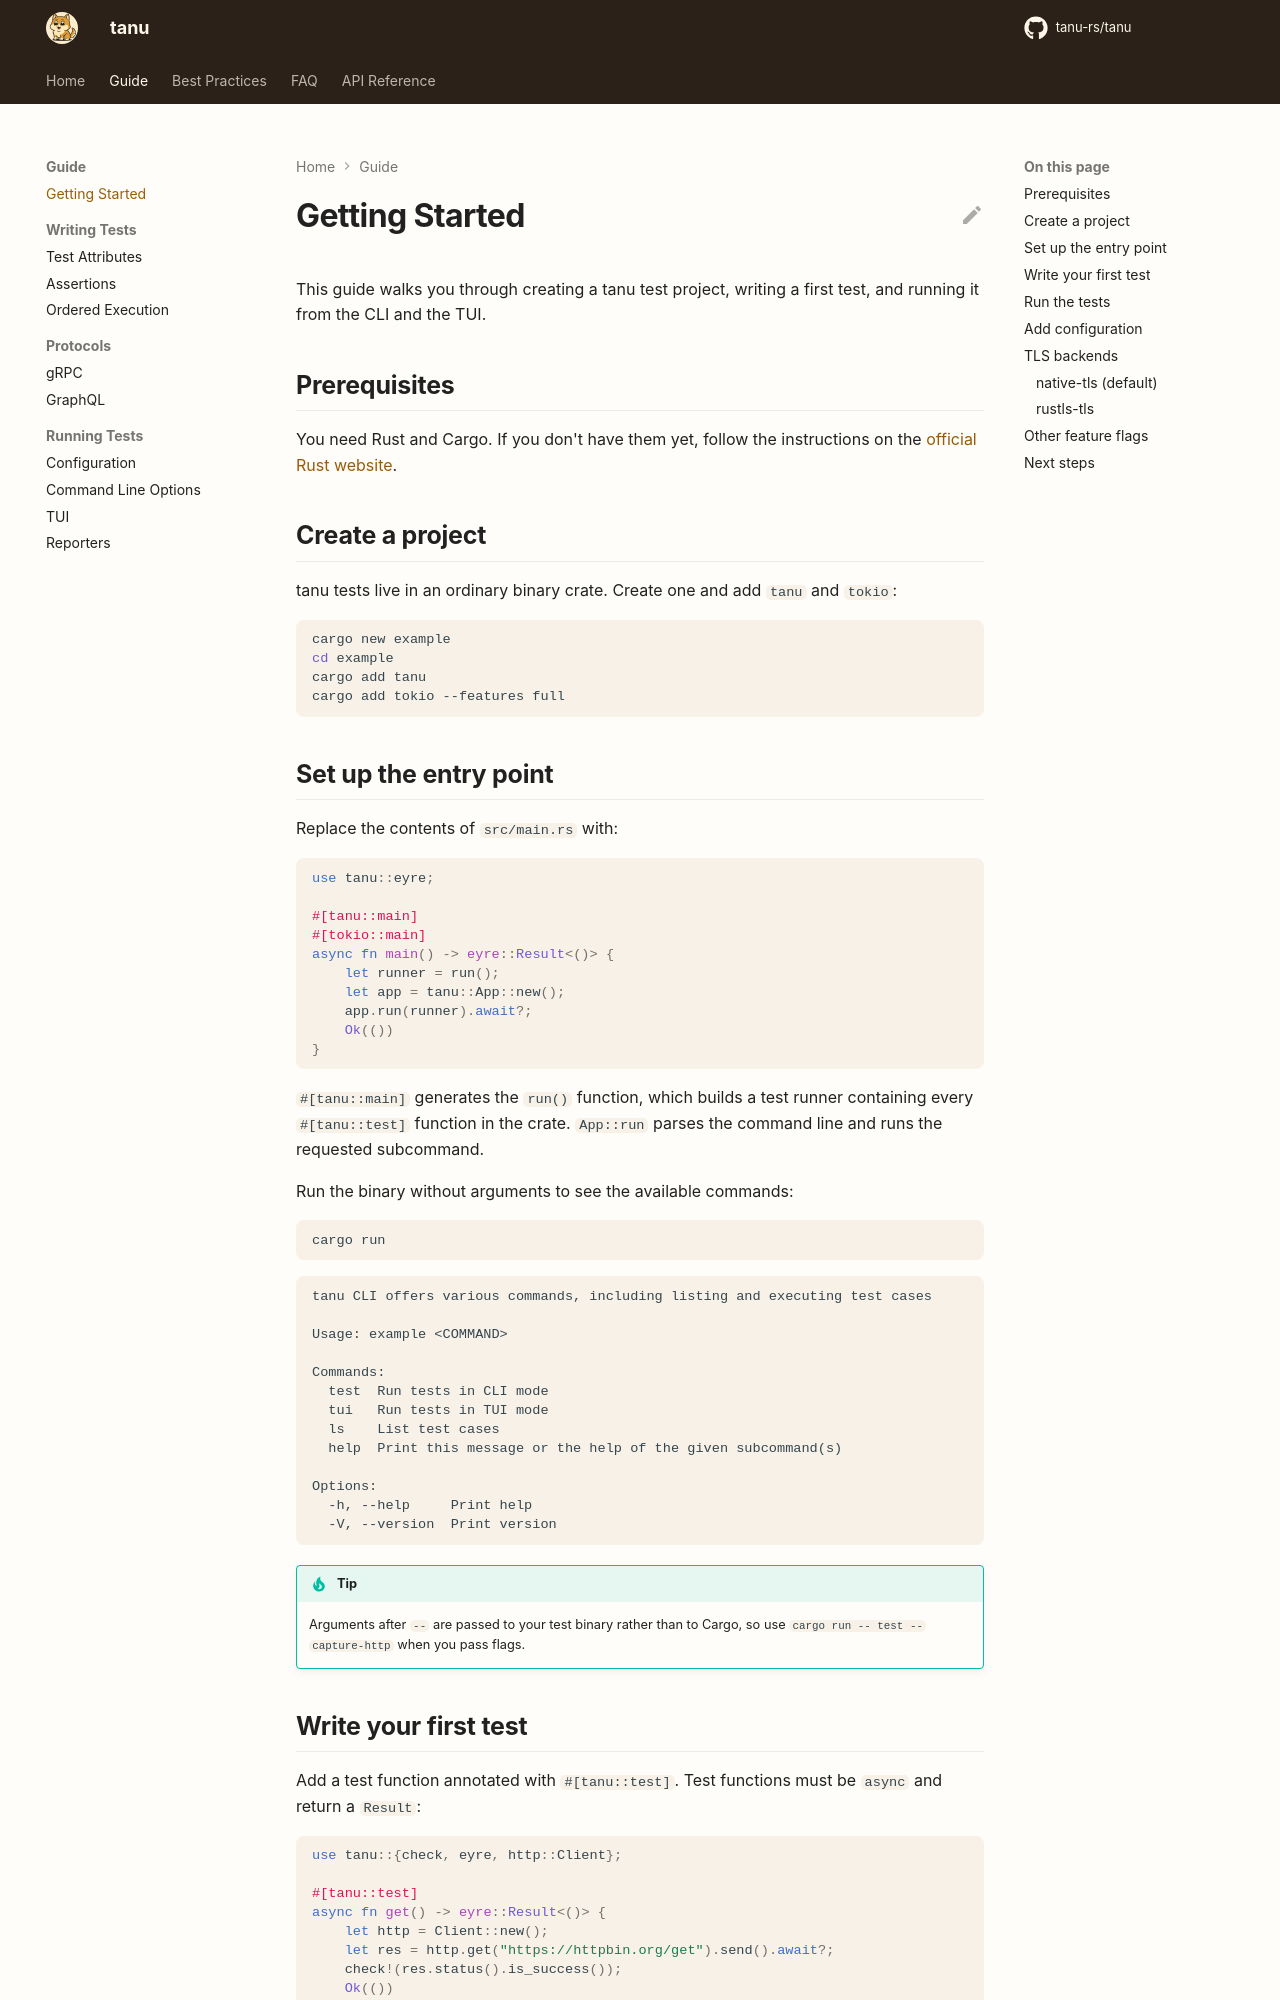

repository: tanu-rs/tanu · page: getting-started/index.html · generator: mkdocs

# Getting Started

This guide walks you through creating a tanu test project, writing a first test, and running it from the CLI and the TUI.

## Prerequisites

You need Rust and Cargo. If you don't have them yet, follow the instructions on the [official Rust website](https://www.rust-lang.org/learn/get-started).

## Create a project

tanu tests live in an ordinary binary crate. Create one and add `tanu` and `tokio`:

```bash
cargo new example
cd example
cargo add tanu
cargo add tokio --features full
```

## Set up the entry point

Replace the contents of `src/main.rs` with:

```rust
use tanu::eyre;

#[tanu::main]
#[tokio::main]
async fn main() -> eyre::Result<()> {
    let runner = run();
    let app = tanu::App::new();
    app.run(runner).await?;
    Ok(())
}
```

`#[tanu::main]` generates the `run()` function, which builds a test runner containing every `#[tanu::test]` function in the crate. `App::run` parses the command line and runs the requested subcommand.

Run the binary without arguments to see the available commands:

```bash
cargo run
```

```text
tanu CLI offers various commands, including listing and executing test cases

Usage: example <COMMAND>

Commands:
  test  Run tests in CLI mode
  tui   Run tests in TUI mode
  ls    List test cases
  help  Print this message or the help of the given subcommand(s)

Options:
  -h, --help     Print help
  -V, --version  Print version
```

!!! tip
    Arguments after `--` are passed to your test binary rather than to Cargo, so use `cargo run -- test --capture-http` when you pass flags.
